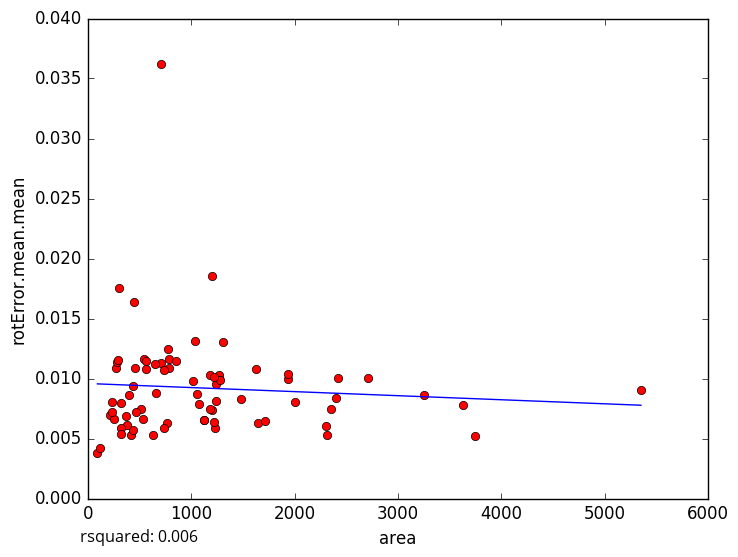

Data behind this chart, as committed beside it:
area, rotError.mean.mean
3629, 0.007812
3750, 0.005181
515.1, 0.007453
92.62, 0.003803
419.1, 0.005305
268.7, 0.01087
2712, 0.01004
1021, 0.009763
1120, 0.006543
441.2, 0.005747
768.7, 0.006322
375.5, 0.006095
214.9, 0.006951
626.6, 0.005307
121.8, 0.004196
1233, 0.005868
2004, 0.008033
1245, 0.009576
279.4, 0.01138
256.3, 0.006647
435, 0.009409
397.4, 0.008626
300.2, 0.01752
325.3, 0.005859
231.6, 0.008059
235.3, 0.007194
547.5, 0.01166
1197, 0.0185
322.8, 0.007948
1235, 0.008085
1486, 0.008288
5352, 0.009052
1312, 0.01305
1270, 0.01029
290, 0.0115
704.8, 0.01128
323.7, 0.005351
786.9, 0.01165
1276, 0.009853
1203, 0.00737
775, 0.01242
786.4, 0.0109
1054, 0.008705
1225, 0.006335
2419, 0.01001
1934, 0.009948
852.1, 0.01145
2355, 0.007467
1177, 0.01027
3250, 0.008665
654.1, 0.01119
657.4, 0.008781
1074, 0.007872
2397, 0.008391
1041, 0.01315
1934, 0.01036
1648, 0.006295
1218, 0.01009
566.7, 0.01144
566.4, 0.01083
... 18 more rows
